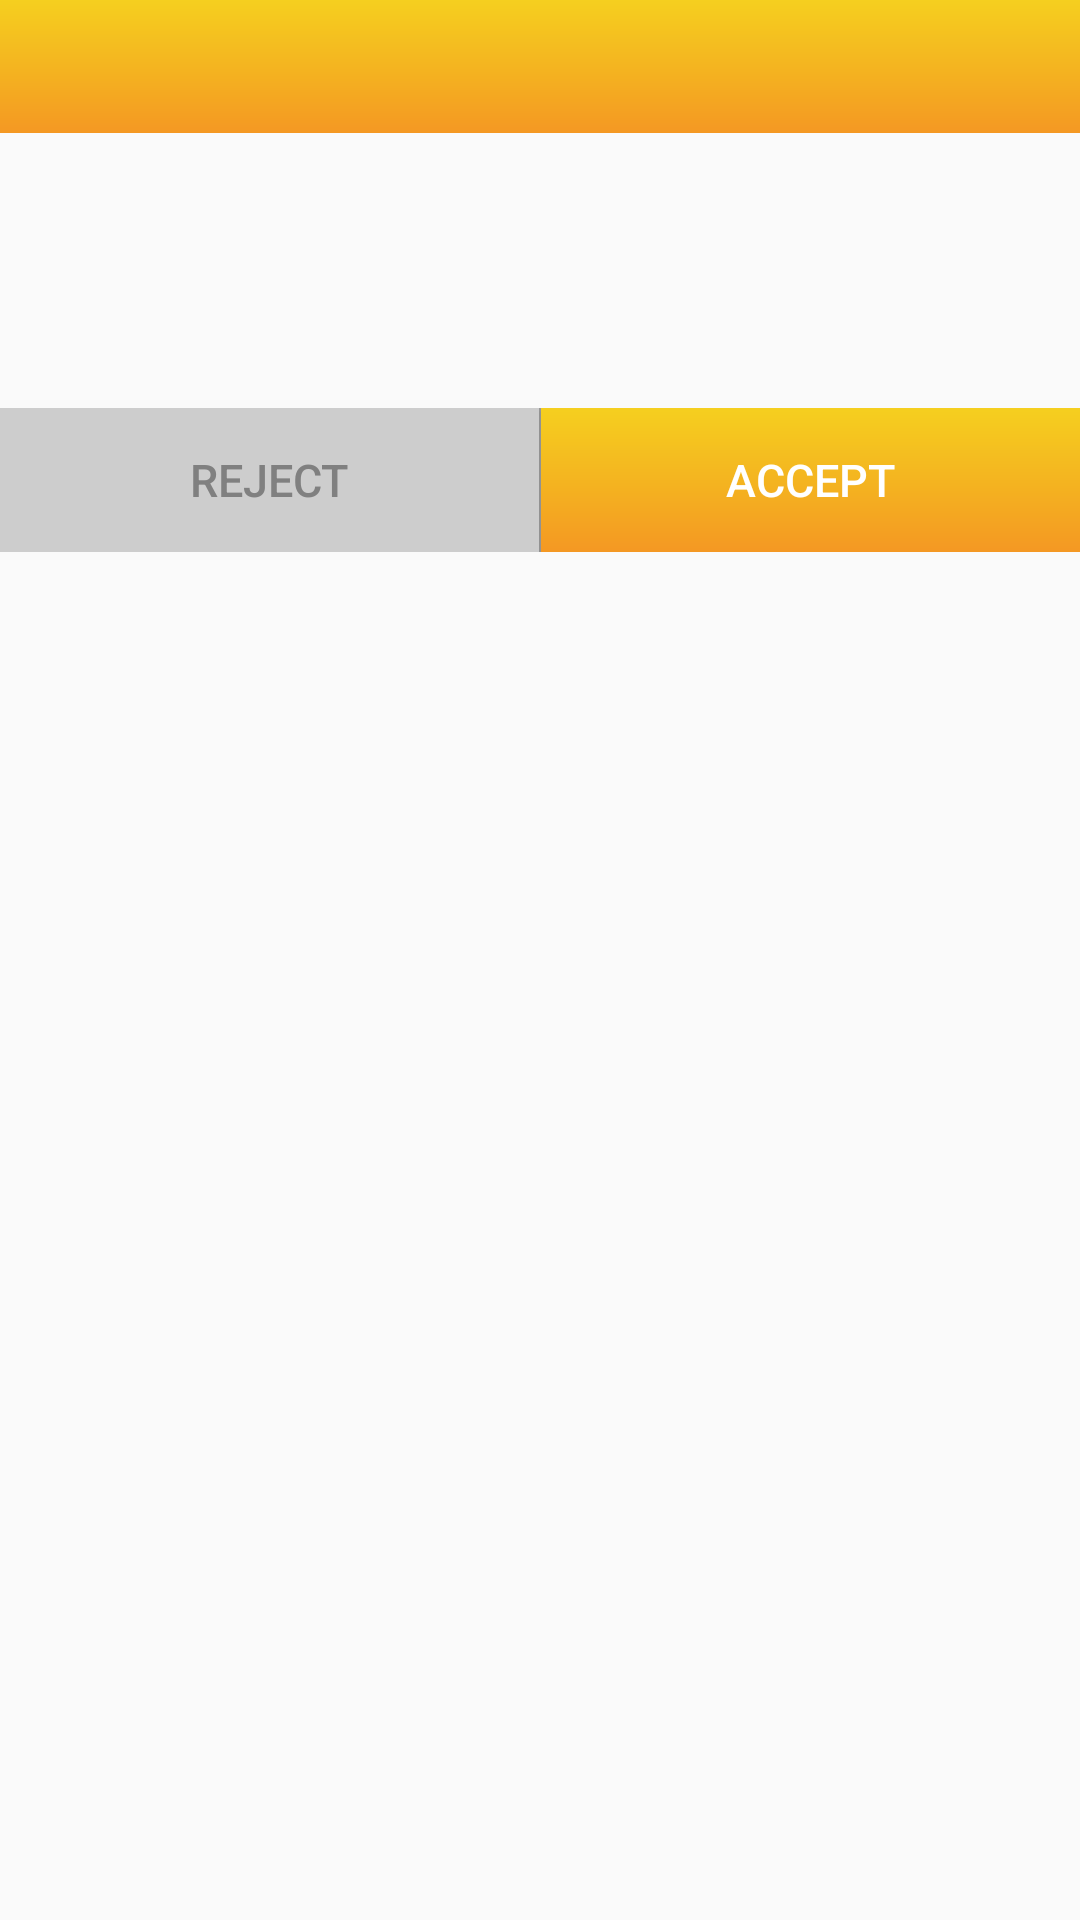

The Android layout XML behind this screen, and the referenced resources:
<!-- AndroidManifest.xml: application theme AppTheme.NoActionBar -->
<!-- res/layout/dialog_with_button.xml -->
<?xml version="1.0" encoding="utf-8"?>
<RelativeLayout xmlns:android="http://schemas.android.com/apk/res/android"
    android:layout_width="match_parent"
    android:layout_height="wrap_content"
    xmlns:tools="http://schemas.android.com/tools">

    <TextView
        android:id="@+id/tvTitle"
        android:layout_width="match_parent"
        android:layout_height="wrap_content"
        tools:text="@string/text_placeholder"
        android:textColor="@color/white"
        android:background="@drawable/gradient_bg"
        android:paddingTop="10dp"
        android:paddingBottom="10dp"
        android:paddingStart="3dp"
        android:paddingEnd="3dp"
        android:textSize="18sp"
        android:gravity="center"/>

    <TextView
        android:id="@+id/tvSubtitle"
        android:layout_width="match_parent"
        android:layout_height="wrap_content"
        android:layout_below="@id/tvTitle"
        android:layout_marginStart="15dp"
        android:layout_marginEnd="15dp"
        android:ellipsize="end"
        android:gravity="center"
        android:minLines="5"
        android:textAppearance="@android:style/TextAppearance.DeviceDefault.Medium"
        android:textColor="@color/black"
        android:textSize="15sp"
        android:visibility="visible"
        tools:text="@string/text_placeholder" />

    <View
        android:id="@+id/horizontal_line_1"
        android:layout_width="match_parent"
        android:layout_height="0.5dp"
        android:layout_below="@+id/tvSubtitle"
        android:background="@android:color/transparent" />

    <LinearLayout
        android:layout_width="match_parent"
        android:layout_height="wrap_content"
        android:layout_below="@+id/horizontal_line_1">

        <Button
            android:id="@+id/btnNegative"
            android:layout_width="0dp"
            android:layout_height="wrap_content"
            android:layout_weight="1"
            android:backgroundTint="@color/gray"
            android:background="@drawable/gradient_bg"
            android:text="@string/text_Reject"
            android:textColor="@color/gray50"
            android:textSize="15sp" />

        <View
            android:layout_width="0.5dp"
            android:layout_height="match_parent"
            android:background="@android:color/darker_gray" />

        <Button
            android:id="@+id/btnNeutral"
            android:layout_width="0dp"
            android:layout_height="wrap_content"
            android:layout_weight="1"
            android:background="@android:color/transparent"
            android:text="None"
            android:textColor="@color/colorPrimary"
            android:textSize="17sp"
            android:visibility="gone" />

        <View
            android:id="@+id/vertical_line_1"
            android:layout_width="0.5dp"
            android:layout_height="match_parent"
            android:background="@android:color/darker_gray"
            android:visibility="gone" />

        <Button
            android:id="@+id/btnPositive"
            android:layout_width="0dp"
            android:layout_height="wrap_content"
            android:layout_weight="1"
            android:background="@drawable/gradient_bg"
            android:text="@string/text_accept"
            android:textColor="@color/white"
            android:textSize="15sp" />
    </LinearLayout>

</RelativeLayout>
<!-- resources referenced by this layout -->
<resources>
  <color name="black">#000000</color>
  <color name="colorPrimary">#1abc9c</color>
  <color name="gray">#cdcdcd</color>
  <color name="gray50">#ff808080</color>
  <color name="white">#FFFFFF</color>
  <!-- drawable gradient_bg (drawable) -->
  <?xml version="1.0" encoding="utf-8"?>
  <shape xmlns:android="http://schemas.android.com/apk/res/android" android:shape="rectangle">
      <corners
          android:radius="0dp"
          />
  
      <gradient
          android:angle="270"
          android:centerX="53%"
          android:startColor="#F5CF1F"
          android:centerColor="#F4B320"
          android:endColor="#F49823"
          android:type="linear"
          />
      <padding
          android:left="0dp"
          android:top="0dp"
          android:right="0dp"
          android:bottom="0dp"
          />
  </shape>
  <string name="text_Reject">Reject</string>
  <string name="text_accept">Accept</string>
  <string name="text_placeholder">Placeholder</string>
  <style name="AppTheme.NoActionBar" parent="Theme.AppCompat.Light.DarkActionBar">
          <item name="windowActionBar">false</item>
          <item name="windowNoTitle">true</item>
          <item name="android:windowFullscreen">true</item>
      </style>
</resources>
